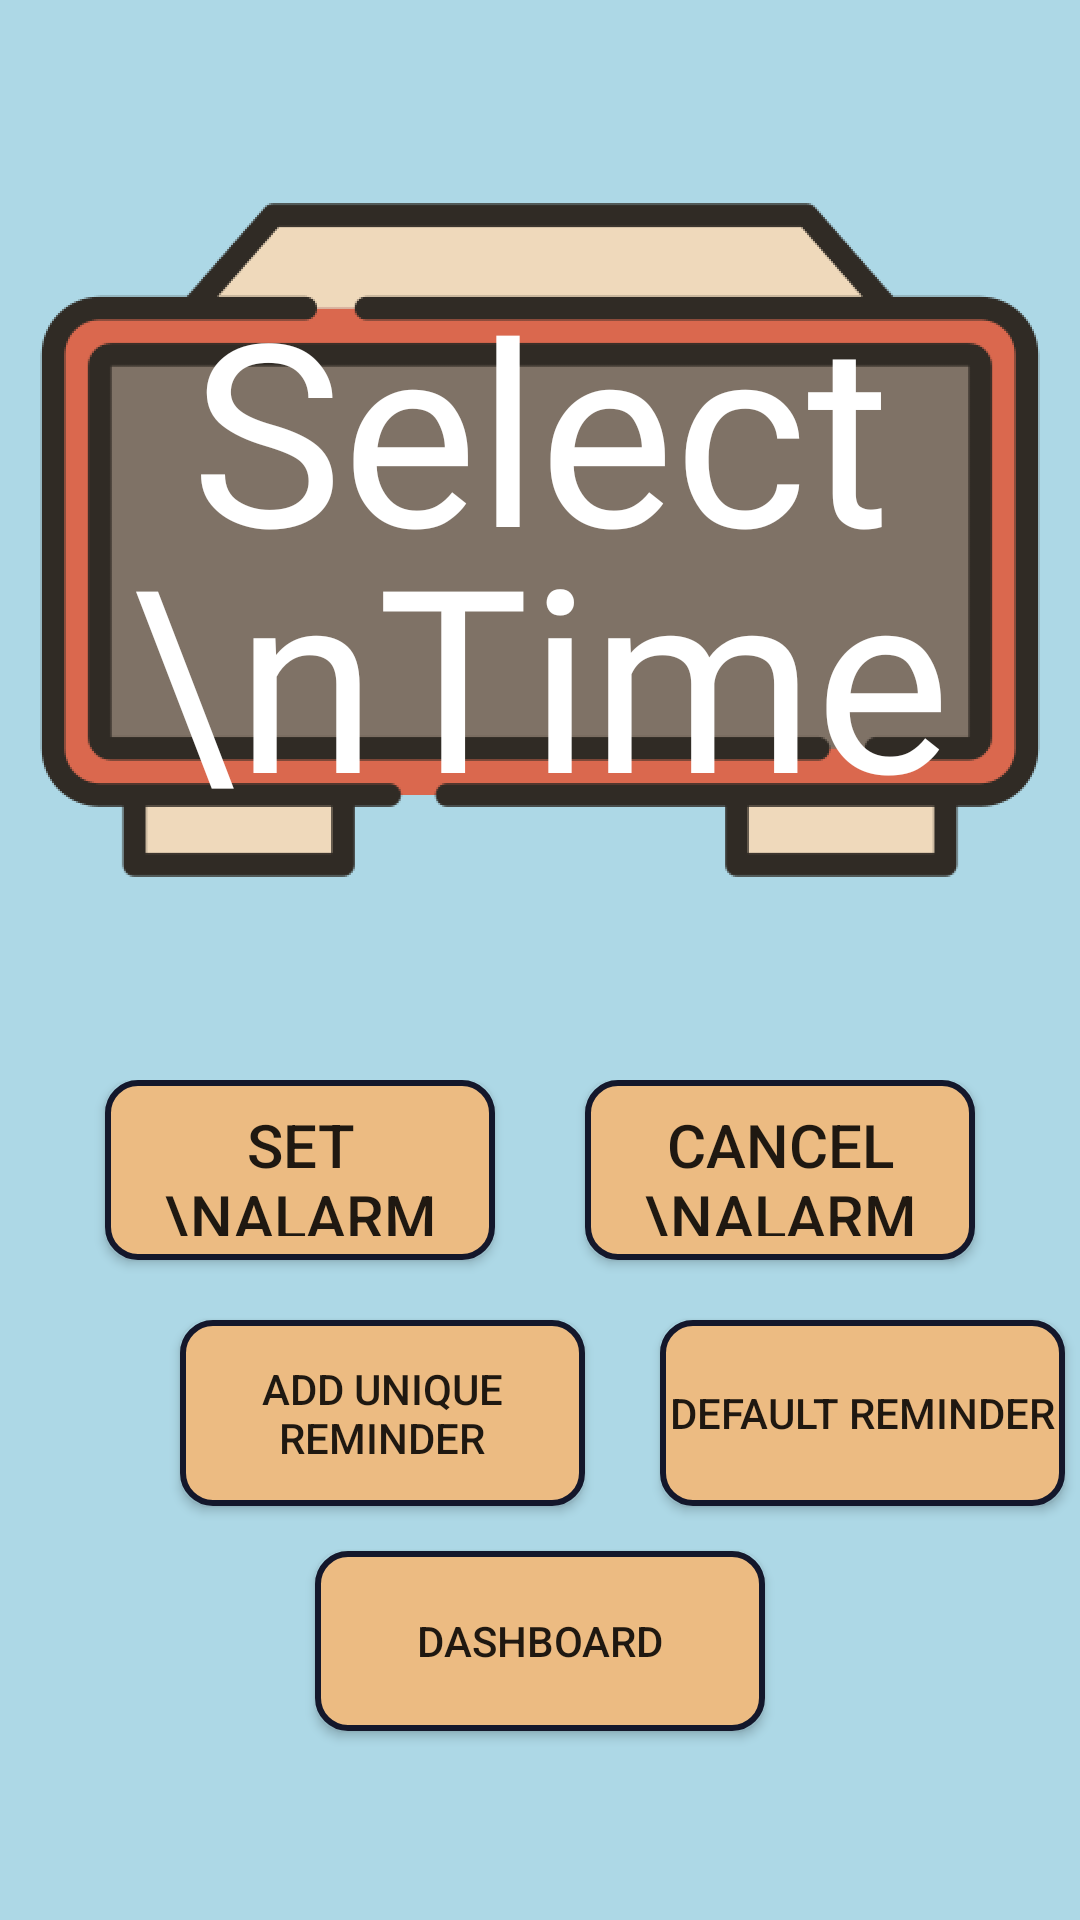

Write the Android layout XML for this screen, with the resource values it uses.
<!-- AndroidManifest.xml: application theme Theme.AppCompat.DayNight.NoActionBar -->
<!-- res/layout/activity_medication_reminder.xml -->
<?xml version="1.0" encoding="utf-8"?>
<LinearLayout
    xmlns:android="http://schemas.android.com/apk/res/android"
    xmlns:app="http://schemas.android.com/apk/res-auto"
    xmlns:tools="http://schemas.android.com/tools"
    android:layout_width="match_parent"
    android:layout_height="match_parent"
    android:orientation="vertical"
    android:gravity="center_vertical"
    android:background="#ADD8E6"
    tools:context=".Activity.MedicationReminderActivity">


    <androidx.constraintlayout.widget.ConstraintLayout
        android:layout_width="match_parent"
        android:layout_height="wrap_content">

        <ImageView
            android:id="@+id/imageView"
            android:layout_width="wrap_content"
            android:layout_height="wrap_content"
            android:adjustViewBounds="true"
            android:src="@drawable/alarm_background"
            android:paddingTop="40sp"
            android:padding="10dp"
            app:layout_constraintBottom_toBottomOf="parent"
            app:layout_constraintEnd_toEndOf="parent"
            app:layout_constraintLeft_toLeftOf="parent"
            app:layout_constraintStart_toStartOf="parent"
            app:layout_constraintTop_toTopOf="parent" />

        <TextView
            android:id="@+id/selectTime"
            android:layout_width="wrap_content"
            android:layout_height="wrap_content"
            android:layout_gravity="center"
            android:fontFamily="@font/ds_digit"
            android:gravity="center"
            android:text="Select \nTime"
            android:lineSpacingExtra="-18sp"
            android:textAlignment="center"
            android:textColor="@color/white"
            android:textSize="85sp"
            app:layout_constraintBottom_toBottomOf="@id/imageView"
            app:layout_constraintEnd_toEndOf="@+id/imageView"
            app:layout_constraintStart_toStartOf="@+id/imageView"
            app:layout_constraintTop_toTopOf="@id/imageView"
            app:layout_constraintVertical_bias="0.52" />

    </androidx.constraintlayout.widget.ConstraintLayout>


    <RelativeLayout
        android:layout_width="match_parent"
        android:layout_height="wrap_content"
        android:layout_gravity="center">


        <View
            android:id="@+id/guideline"
            android:layout_width="0dp"
            android:layout_height="match_parent"
            android:layout_centerHorizontal="true"/>

        <Button
            android:id="@+id/setAlarm"
            android:layout_width="130dp"
            android:layout_height="60dp"
            android:layout_alignEnd="@id/guideline"
            android:layout_marginEnd="15dp"
            android:layout_marginBottom="15dp"
            android:padding="8dp"
            android:text="Set \nAlarm"
            android:background="@drawable/stroke_round_button_background"
            android:textSize="20sp" />

        <Button
            android:id="@+id/cancelAlarm"
            android:layout_width="130dp"
            android:layout_height="60dp"
            android:padding="8dp"
            android:layout_alignStart="@id/guideline"
            android:layout_marginStart="15dp"
            android:layout_marginBottom="15dp"
            android:text="Cancel \nAlarm"
            android:background="@drawable/stroke_round_button_background"
            android:textSize="20sp" />

        <Button
            android:id="@+id/setNotificationMessage"
            android:layout_width="135dp"
            android:layout_height="62dp"
            android:layout_marginTop="80dp"
            android:layout_marginStart="60dp"
            android:background="@drawable/stroke_round_button_background"
            android:text="Add Unique Reminder"/>
        <Button
            android:id="@+id/deleteNotificationMessage"
            android:layout_width="135dp"
            android:layout_height="62dp"
            android:layout_marginTop="80dp"
            android:layout_marginStart="220dp"
            android:background="@drawable/stroke_round_button_background"
            android:text="Default Reminder"/>

        <Button
            android:id="@+id/BackButton"
            android:layout_width="150dp"
            android:layout_height="60dp"
            android:background="@drawable/stroke_round_button_background"
            android:layout_marginTop="15dp"
            android:text="Dashboard"
            android:layout_centerHorizontal="true"
            android:layout_below="@id/deleteNotificationMessage"/>

    </RelativeLayout>

</LinearLayout>
<!-- resources referenced by this layout -->
<resources>
  <!-- drawable alarm_background: png bitmap (drawable, 55724 bytes) -->
  <!-- drawable stroke_round_button_background (drawable) -->
  <?xml version="1.0" encoding="utf-8"?>
      <shape xmlns:android="http://schemas.android.com/apk/res/android"
          android:shape="rectangle">
          <solid android:color="#ECBB82" />
  
          <corners android:radius="10dp" />
          <stroke
              android:width="2dp"
              android:color="#14172B" />
      </shape>
  <!-- not gathered from this repository: default colours our renderer supplied (Android Studio template values) -->
  <color name="white">#FFFFFFFF</color>
</resources>
